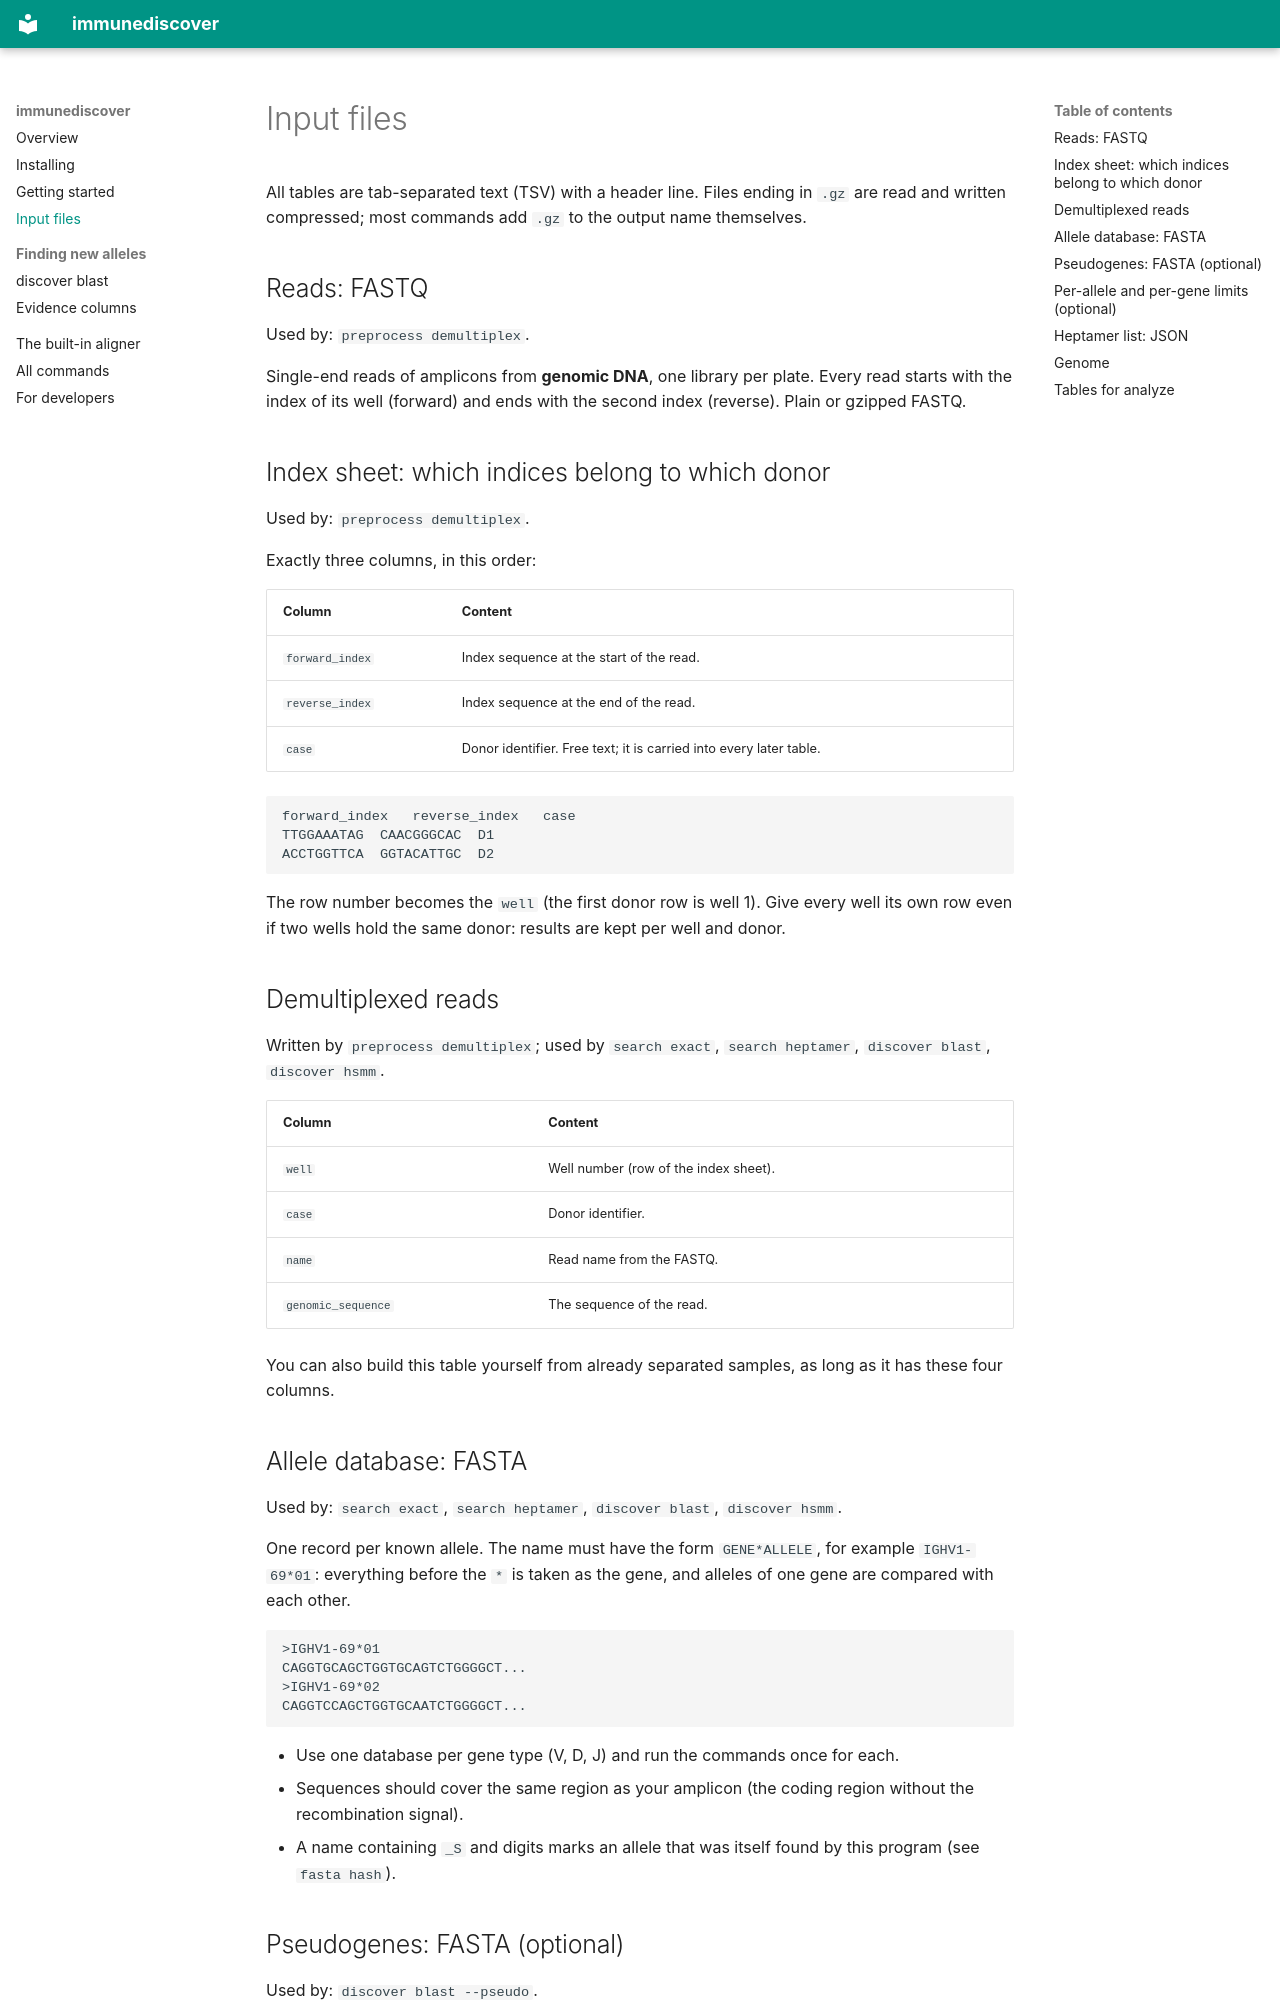

repository: mashu/immunediscover · page: inputs/index.html · generator: mkdocs

# Input files

All tables are tab-separated text (TSV) with a header line. Files ending
in `.gz` are read and written compressed; most commands add `.gz` to the
output name themselves.

## Reads: FASTQ

Used by: `preprocess demultiplex`.

Single-end reads of amplicons from **genomic DNA**, one library per plate.
Every read starts with the index of its well (forward) and ends with the
second index (reverse). Plain or gzipped FASTQ.

## Index sheet: which indices belong to which donor

Used by: `preprocess demultiplex`.

Exactly three columns, in this order:

| Column | Content |
|---|---|
| `forward_index` | Index sequence at the start of the read. |
| `reverse_index` | Index sequence at the end of the read. |
| `case` | Donor identifier. Free text; it is carried into every later table. |

```
forward_index	reverse_index	case
TTGGAAATAG	CAACGGGCAC	D1
ACCTGGTTCA	GGTACATTGC	D2
```

The row number becomes the `well` (the first donor row is well 1). Give
every well its own row even if two wells hold the same donor: results are
kept per well and donor.

## Demultiplexed reads

Written by `preprocess demultiplex`; used by `search exact`,
`search heptamer`, `discover blast`, `discover hsmm`.

| Column | Content |
|---|---|
| `well` | Well number (row of the index sheet). |
| `case` | Donor identifier. |
| `name` | Read name from the FASTQ. |
| `genomic_sequence` | The sequence of the read. |

You can also build this table yourself from already separated samples, as
long as it has these four columns.

## Allele database: FASTA

Used by: `search exact`, `search heptamer`, `discover blast`,
`discover hsmm`.

One record per known allele. The name must have the form `GENE*ALLELE`,
for example `IGHV1-69*01`: everything before the `*` is taken as the gene,
and alleles of one gene are compared with each other.

```
>IGHV1-69*01
CAGGTGCAGCTGGTGCAGTCTGGGGCT...
>IGHV1-69*02
CAGGTCCAGCTGGTGCAATCTGGGGCT...
```

- Use one database per gene type (V, D, J) and run the commands once for
  each.
- Sequences should cover the same region as your amplicon (the coding
  region without the recombination signal).
- A name containing `_S` and digits marks an allele that was itself found
  by this program (see `fasta hash`).
